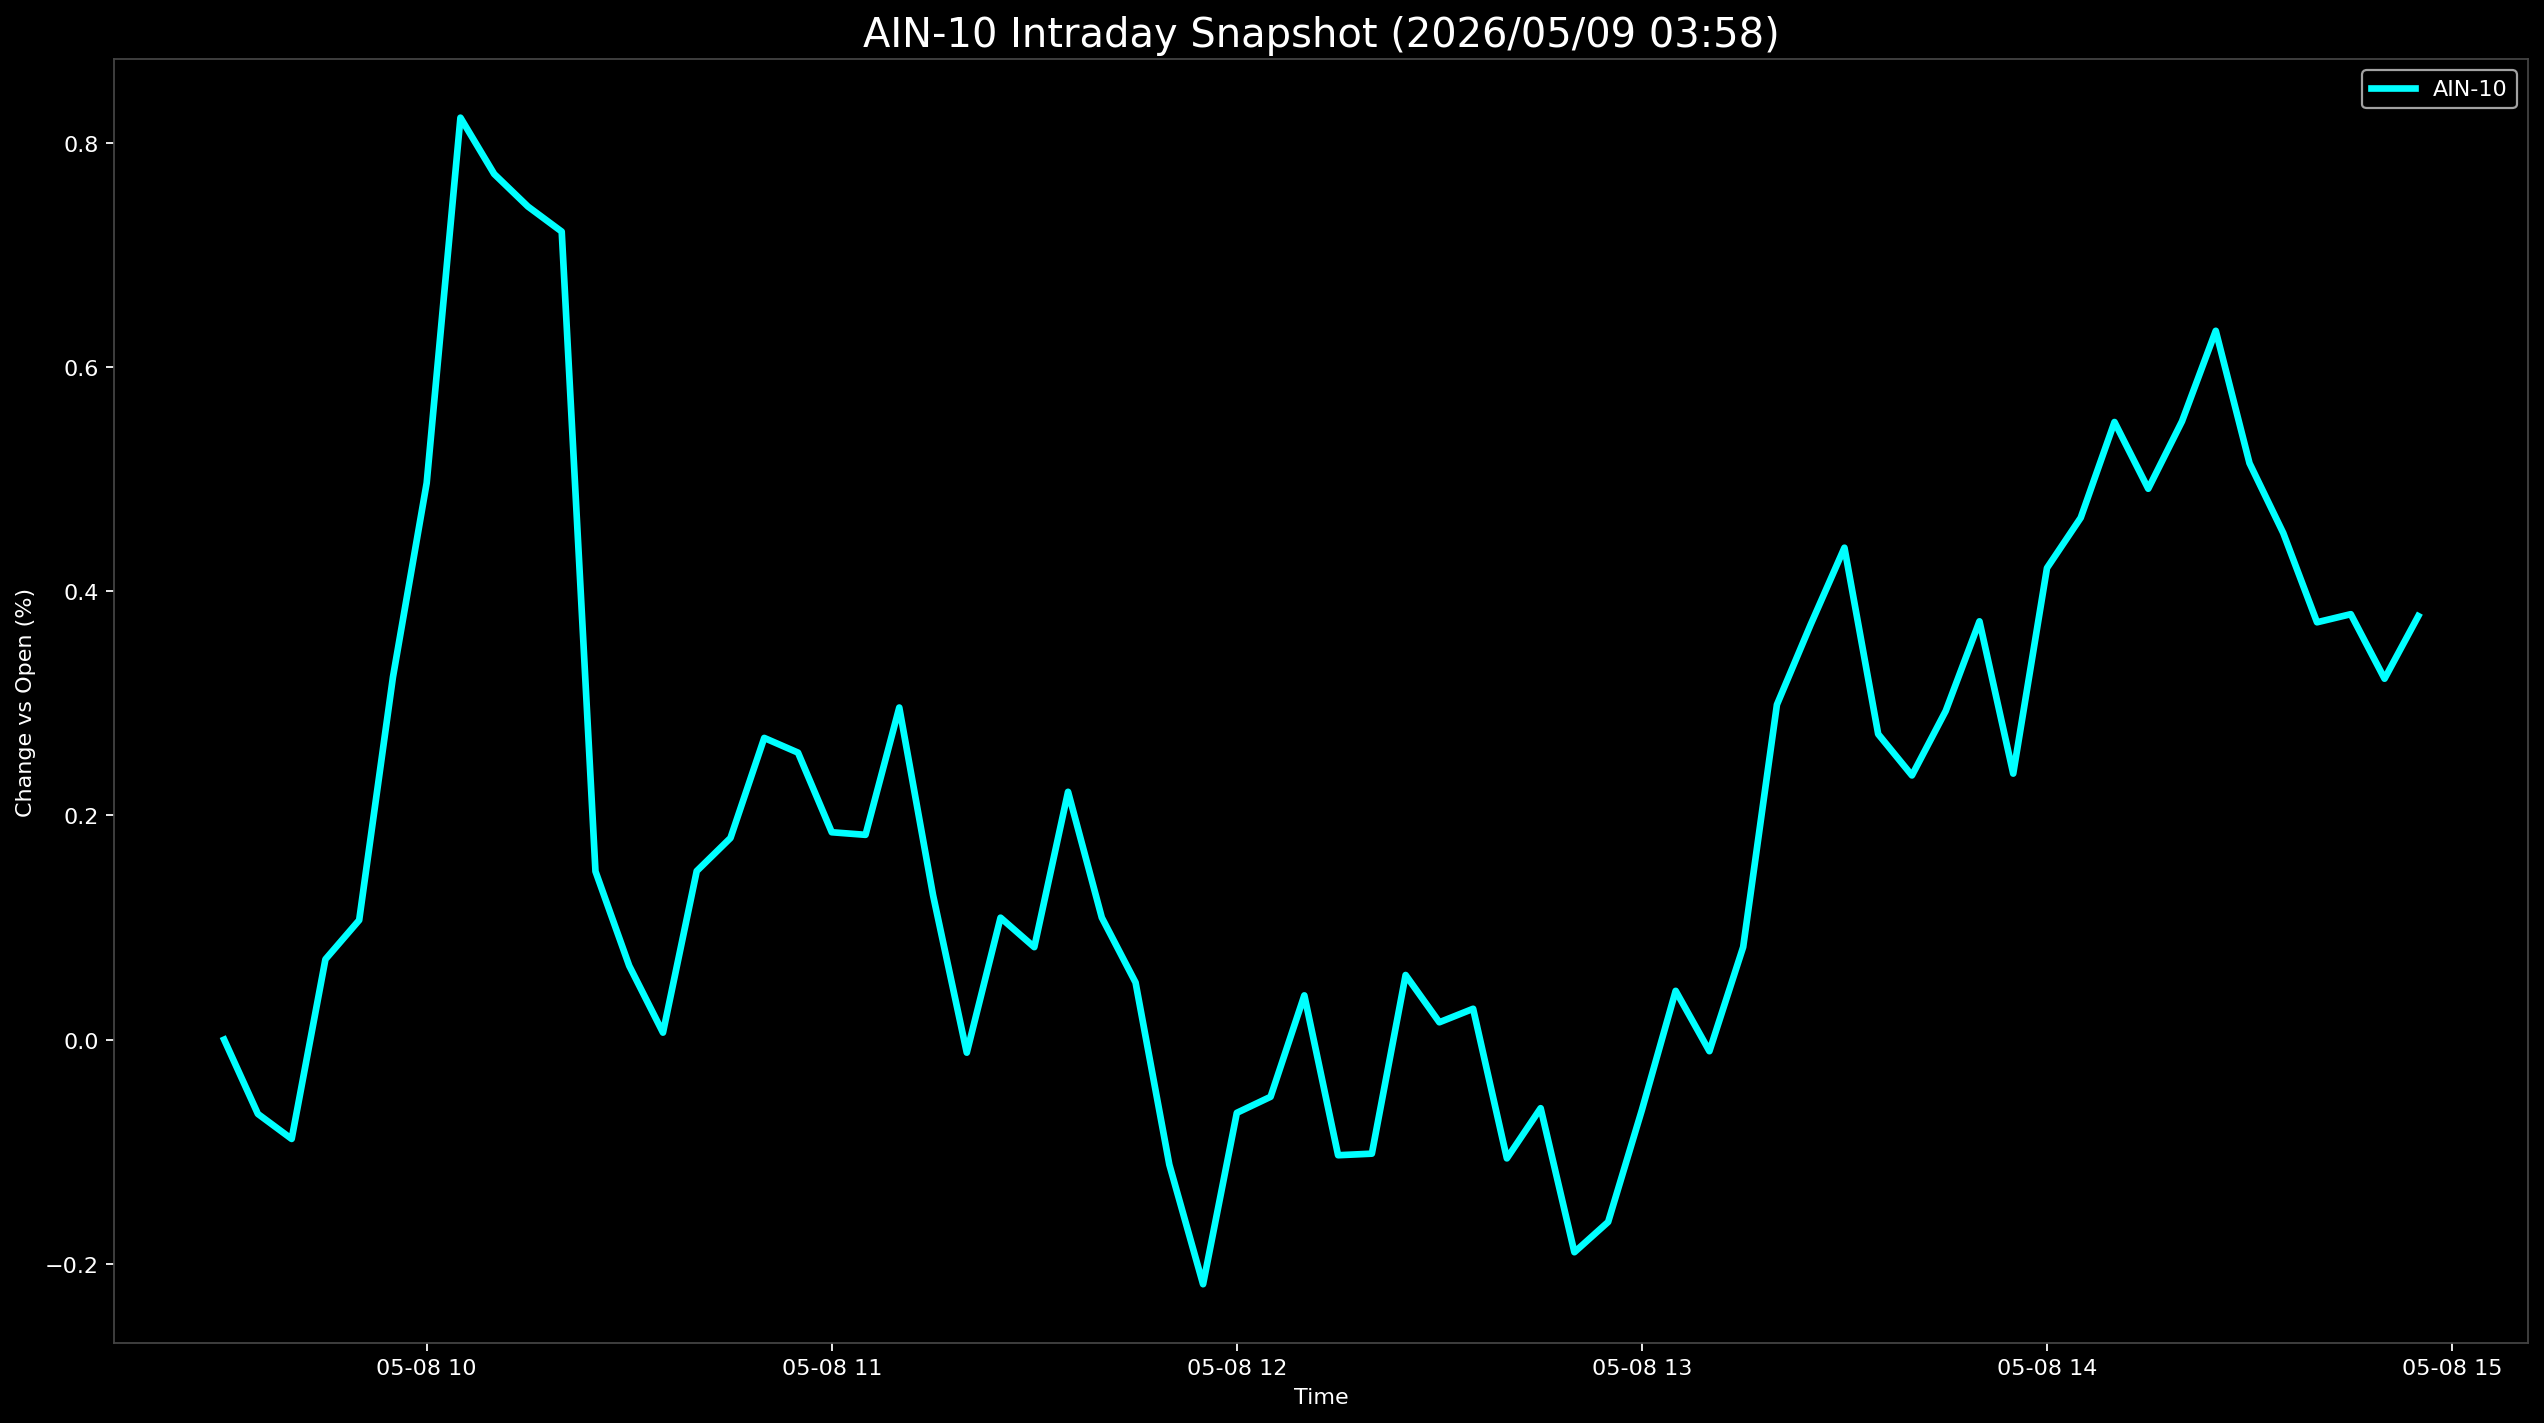

The data file committed next to this chart (first rows):
Datetime, AIN-10
2026-05-08 09:30:00, 0.0
2026-05-08 09:35:00, -0.0663
2026-05-08 09:40:00, -0.08861
2026-05-08 09:45:00, 0.07165
2026-05-08 09:50:00, 0.1066
2026-05-08 09:55:00, 0.3234
2026-05-08 10:00:00, 0.4967
2026-05-08 10:05:00, 0.8227
2026-05-08 10:10:00, 0.7724
2026-05-08 10:15:00, 0.7433
2026-05-08 10:20:00, 0.721
2026-05-08 10:25:00, 0.1502
2026-05-08 10:30:00, 0.06587
2026-05-08 10:35:00, 0.006246
2026-05-08 10:40:00, 0.1504
2026-05-08 10:45:00, 0.1799
2026-05-08 10:50:00, 0.2692
2026-05-08 10:55:00, 0.2561
2026-05-08 11:00:00, 0.185
2026-05-08 11:05:00, 0.1827
2026-05-08 11:10:00, 0.2963
2026-05-08 11:15:00, 0.129
2026-05-08 11:20:00, -0.01165
2026-05-08 11:25:00, 0.1088
2026-05-08 11:30:00, 0.08251
2026-05-08 11:35:00, 0.2211
2026-05-08 11:40:00, 0.1089
2026-05-08 11:45:00, 0.05098
2026-05-08 11:50:00, -0.1115
2026-05-08 11:55:00, -0.2183
2026-05-08 12:00:00, -0.06532
2026-05-08 12:05:00, -0.051
2026-05-08 12:10:00, 0.03949
2026-05-08 12:15:00, -0.1032
2026-05-08 12:20:00, -0.1018
2026-05-08 12:25:00, 0.05767
2026-05-08 12:30:00, 0.01548
2026-05-08 12:35:00, 0.02753
2026-05-08 12:40:00, -0.106
2026-05-08 12:45:00, -0.06117
2026-05-08 12:50:00, -0.1897
2026-05-08 12:55:00, -0.1627
2026-05-08 13:00:00, -0.06275
2026-05-08 13:05:00, 0.04353
2026-05-08 13:10:00, -0.01031
2026-05-08 13:15:00, 0.08265
2026-05-08 13:20:00, 0.2989
2026-05-08 13:25:00, 0.3704
2026-05-08 13:30:00, 0.4389
2026-05-08 13:35:00, 0.2726
2026-05-08 13:40:00, 0.2357
2026-05-08 13:45:00, 0.2933
2026-05-08 13:50:00, 0.3733
2026-05-08 13:55:00, 0.2374
2026-05-08 14:00:00, 0.4208
2026-05-08 14:05:00, 0.4657
2026-05-08 14:10:00, 0.5511
2026-05-08 14:15:00, 0.4916
2026-05-08 14:20:00, 0.5517
2026-05-08 14:25:00, 0.6325
... 6 more rows
